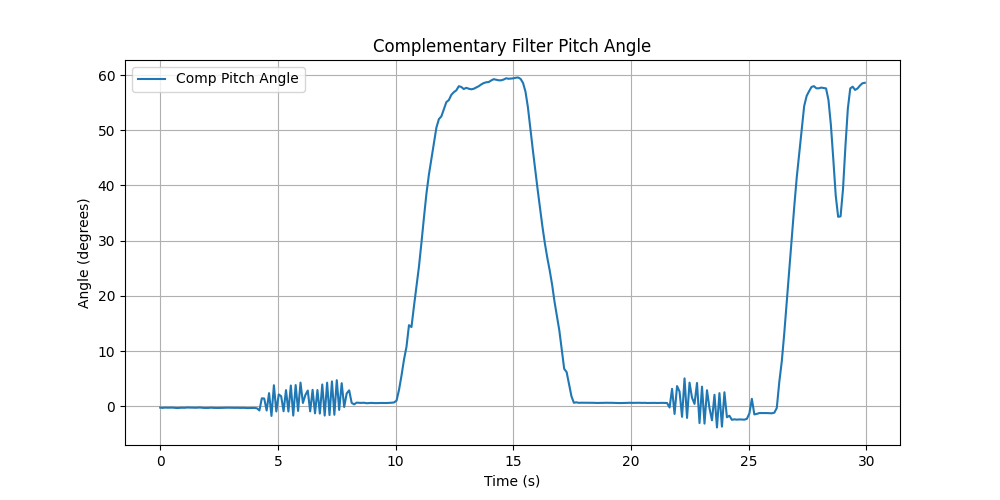

Source data for this figure (header and first rows):
Time (s), Comp Pitch Angle
0.002519, -0.2358
0.1052, -0.2865
0.2079, -0.2318
0.3106, -0.2555
0.4132, -0.2457
0.516, -0.2377
0.6187, -0.2717
0.7214, -0.3131
0.8242, -0.2824
0.9269, -0.2515
1.03, -0.2746
1.132, -0.2193
1.235, -0.2337
1.338, -0.2451
1.441, -0.262
1.543, -0.262
1.646, -0.222
1.749, -0.2392
1.852, -0.2913
1.955, -0.2857
2.057, -0.2935
2.16, -0.2442
2.263, -0.2828
2.366, -0.2908
2.468, -0.3003
2.571, -0.2806
2.676, -0.2762
2.778, -0.2618
2.881, -0.2515
2.984, -0.2656
3.087, -0.2668
3.189, -0.2779
3.292, -0.2676
3.395, -0.2897
3.497, -0.2775
3.6, -0.2877
3.703, -0.3266
3.805, -0.3062
3.908, -0.2982
4.011, -0.2922
4.113, -0.3657
4.216, -0.7483
4.319, 1.447
4.421, 1.401
4.524, -0.7619
4.627, 2.385
4.729, -1.746
4.832, 3.815
4.935, -0.9332
5.037, 2.15
5.14, 1.825
5.243, -0.8949
5.346, 2.931
5.448, -0.9455
5.551, 3.768
5.654, -1.679
5.757, 3.85
5.859, -0.8378
5.962, 4.292
6.065, 0.6033
... 228 more rows
